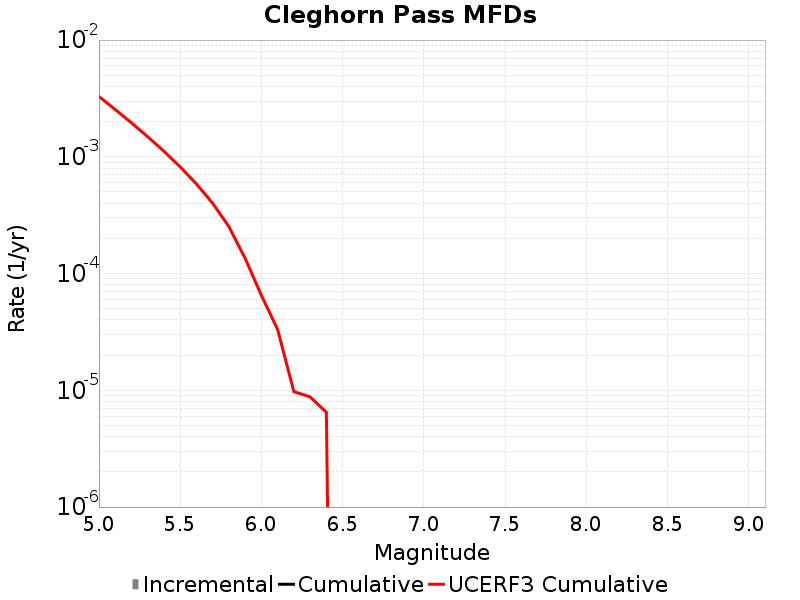

The file beside this chart, header and first rows:
Magnitude, Incremental Rate, Cumulative Rate, UCERF3 Cumulative Rate
5.05, 0.0, 0.0, 0.003284
5.15, 0.0, 0.0, 0.002543
5.25, 0.0, 0.0, 0.001955
5.35, 0.0, 0.0, 0.001487
5.45, 0.0, 0.0, 0.001116
5.55, 0.0, 0.0, 8.206478E-4
5.65, 0.0, 0.0, 5.8629515E-4
5.75, 0.0, 0.0, 4.0014225E-4
5.85, 0.0, 0.0, 2.5227576E-4
5.95, 0.0, 0.0, 1.3482121E-4
6.05, 0.0, 0.0, 6.511359E-5
6.15, 0.0, 0.0, 3.3196287E-5
6.25, 0.0, 0.0, 9.741497E-6
6.35, 0.0, 0.0, 8.785055E-6
6.45, 0.0, 0.0, 6.4873548E-6
6.55, 0.0, 0.0, 0.0
6.65, 0.0, 0.0, 0.0
6.75, 0.0, 0.0, 0.0
6.85, 0.0, 0.0, 0.0
6.95, 0.0, 0.0, 0.0
7.05, 0.0, 0.0, 0.0
7.15, 0.0, 0.0, 0.0
7.25, 0.0, 0.0, 0.0
7.35, 0.0, 0.0, 0.0
7.45, 0.0, 0.0, 0.0
7.55, 0.0, 0.0, 0.0
7.65, 0.0, 0.0, 0.0
7.75, 0.0, 0.0, 0.0
7.85, 0.0, 0.0, 0.0
7.95, 0.0, 0.0, 0.0
8.05, 0.0, 0.0, 0.0
8.15, 0.0, 0.0, 0.0
8.25, 0.0, 0.0, 0.0
8.35, 0.0, 0.0, 0.0
8.45, 0.0, 0.0, 0.0
8.55, 0.0, 0.0, 0.0
8.65, 0.0, 0.0, 0.0
8.75, 0.0, 0.0, 0.0
8.85, 0.0, 0.0, 0.0
8.95, 0.0, 0.0, 0.0
9.05, 0.0, 0.0, 0.0
